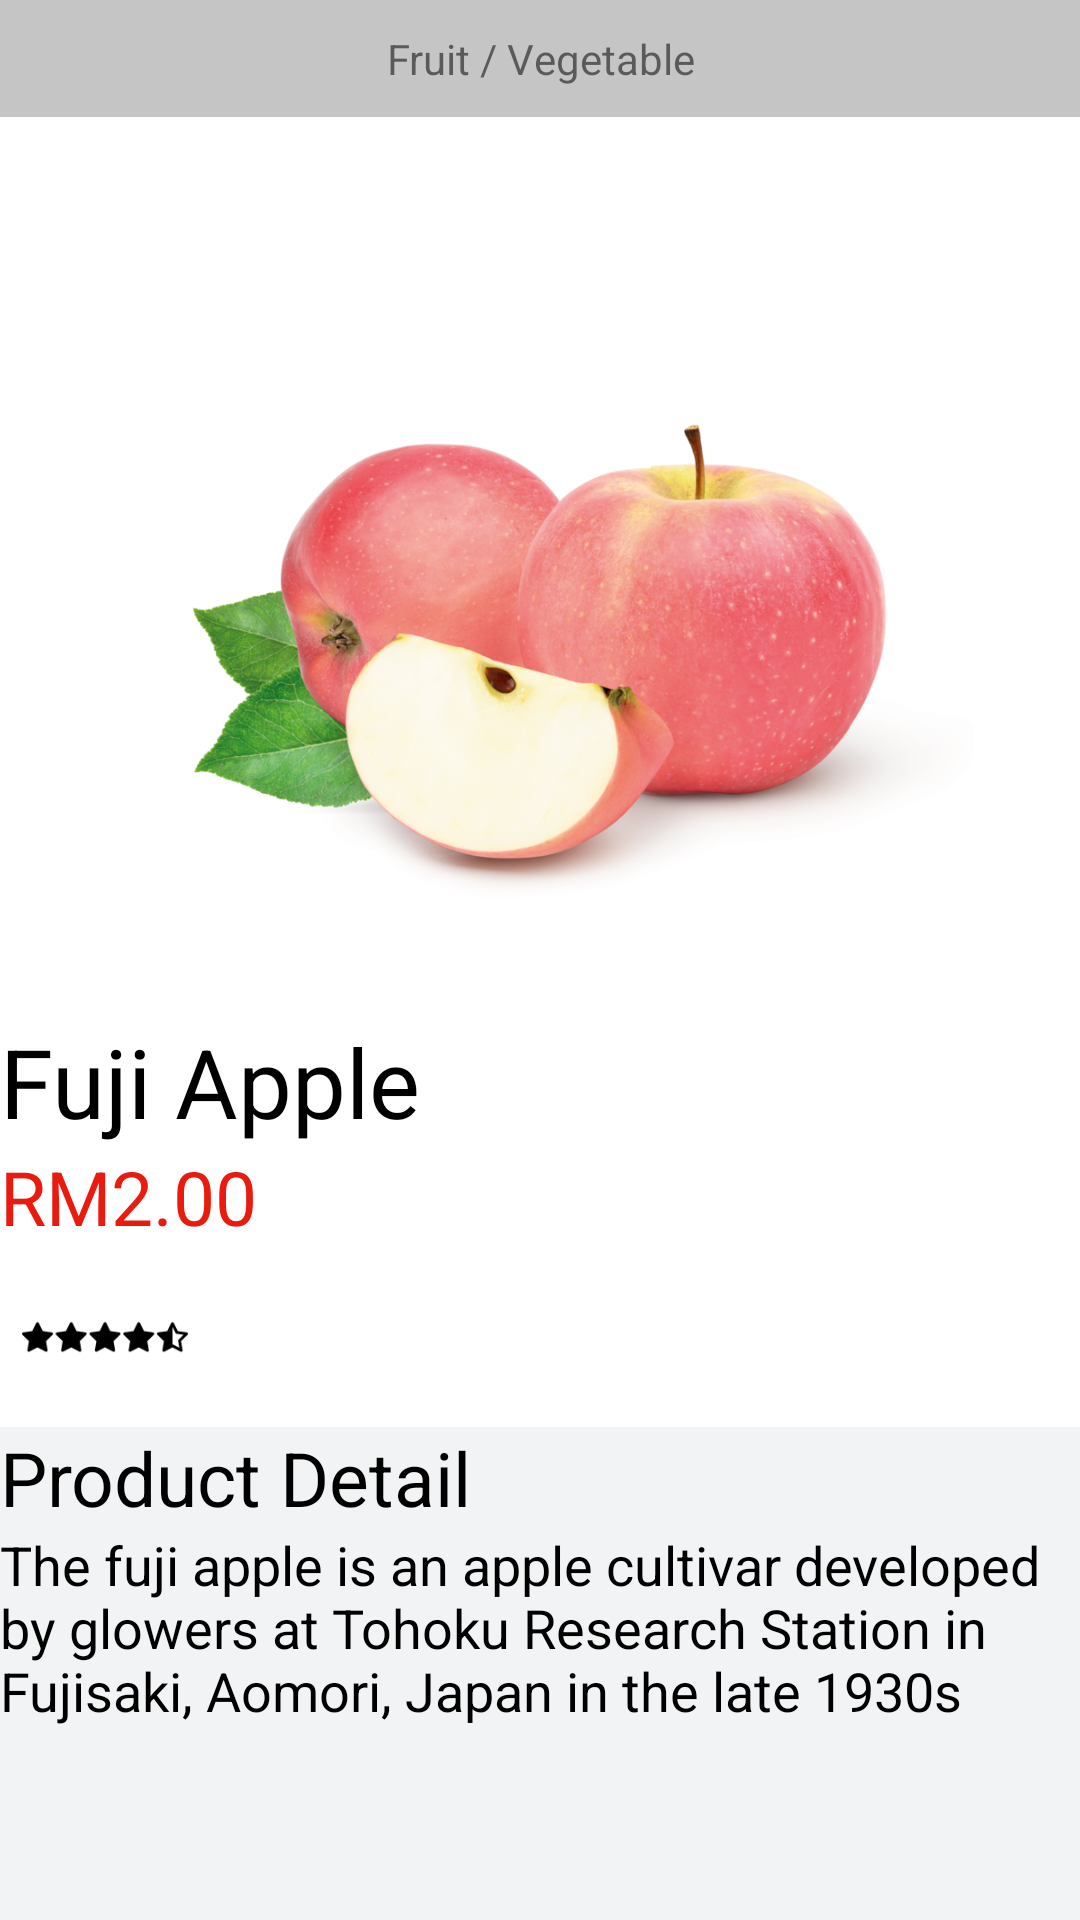

Here is an Android app screen rendered from its layout file. Give the layout XML and the strings, colors and styles it references.
<!-- AndroidManifest.xml: application theme Theme.Mobileproject -->
<!-- res/layout/activity_product_detail.xml -->
<?xml version="1.0" encoding="utf-8"?>
<RelativeLayout xmlns:android="http://schemas.android.com/apk/res/android"
    xmlns:app="http://schemas.android.com/apk/res-auto"
    xmlns:tools="http://schemas.android.com/tools"
    android:layout_width="match_parent"
    android:layout_height="match_parent"
    tools:context=".ProductDetail">
    <TextView
        android:id="@+id/textView2"
        android:layout_width="match_parent"
        android:layout_height="wrap_content"
        android:text="Fruit / Vegetable"
        android:textAlignment="center"
        android:background="#C5C5C5"
        android:padding="10dp"/>

    <com.google.android.material.imageview.ShapeableImageView
        android:id="@+id/photo"
        android:layout_width="300dp"
        android:layout_height="300dp"
        android:layout_below="@id/textView2"
        android:layout_centerInParent="true"
        android:src="@drawable/fujiapple" />

    <TextView

        android:id="@+id/textView3"
        android:layout_below="@id/photo"
        android:text="Fuji Apple"
        android:textColor="@color/black"
        android:textSize="32sp"
        android:layout_width="match_parent"
        android:layout_height="wrap_content"

        />
    <TextView
        android:id="@+id/textView4"
        android:layout_width="wrap_content"
        android:layout_height="wrap_content"
        android:layout_below="@+id/textView3"
        android:text="RM2.00"
        android:textSize="25sp"
        android:textColor="#e91b0f"/>

    <com.google.android.material.imageview.ShapeableImageView
        android:id="@+id/photo2"
        android:layout_width="70dp"
        android:layout_height="60dp"
        android:layout_below="@+id/textView4"
        android:src="@drawable/starrate"

        />
    <TextView
        android:id="@+id/textView5"
        android:layout_width="500dp"
        android:layout_height="wrap_content"
        android:layout_below="@+id/photo2"
        android:textSize="25sp"
        android:text="Product Detail"
        android:textColor="@color/black"
        android:background="#f2f3f4">

    </TextView>

    <TextView
        android:id="@+id/textView6"
        android:layout_width="wrap_content"
        android:layout_height="500dp"
        android:layout_below="@+id/textView5"
        android:textSize="18sp"
        android:text="The fuji apple is an apple cultivar developed by
glowers at Tohoku Research Station in Fujisaki, Aomori, Japan in the late
1930s "
        android:textColor="@color/black"
        android:background="#f2f3f4">

    </TextView>
</RelativeLayout>
<!-- resources referenced by this layout -->
<resources>
  <color name="black">#FF000000</color>
  <!-- drawable fujiapple: png bitmap (drawable-v24, 459958 bytes) -->
  <!-- drawable starrate: png bitmap (drawable, 2093 bytes) -->
  <style name="Theme.Mobileproject" parent="Theme.MaterialComponents.DayNight.DarkActionBar">
          
          <item name="colorPrimary">@color/colorPrimary</item>
          <item name="colorPrimaryDark">@color/colorPrimaryDark</item>
          <item name="colorAccent">@color/colorAccent</item>
          
          <item name="colorSecondary">@color/colorPrimary</item>
          <item name="colorSecondaryVariant">@color/colorPrimaryDark</item>
          <item name="colorOnSecondary">@color/colorAccent</item>
          
          <item name="android:statusBarColor" tools:targetApi="l">@color/colorPrimaryDark</item>
          
  
      </style>
  <color name="colorPrimary">#3CB371</color>
  <color name="colorPrimaryDark">#3CB371</color>
  <color name="colorAccent">#4CAF50</color>
</resources>
